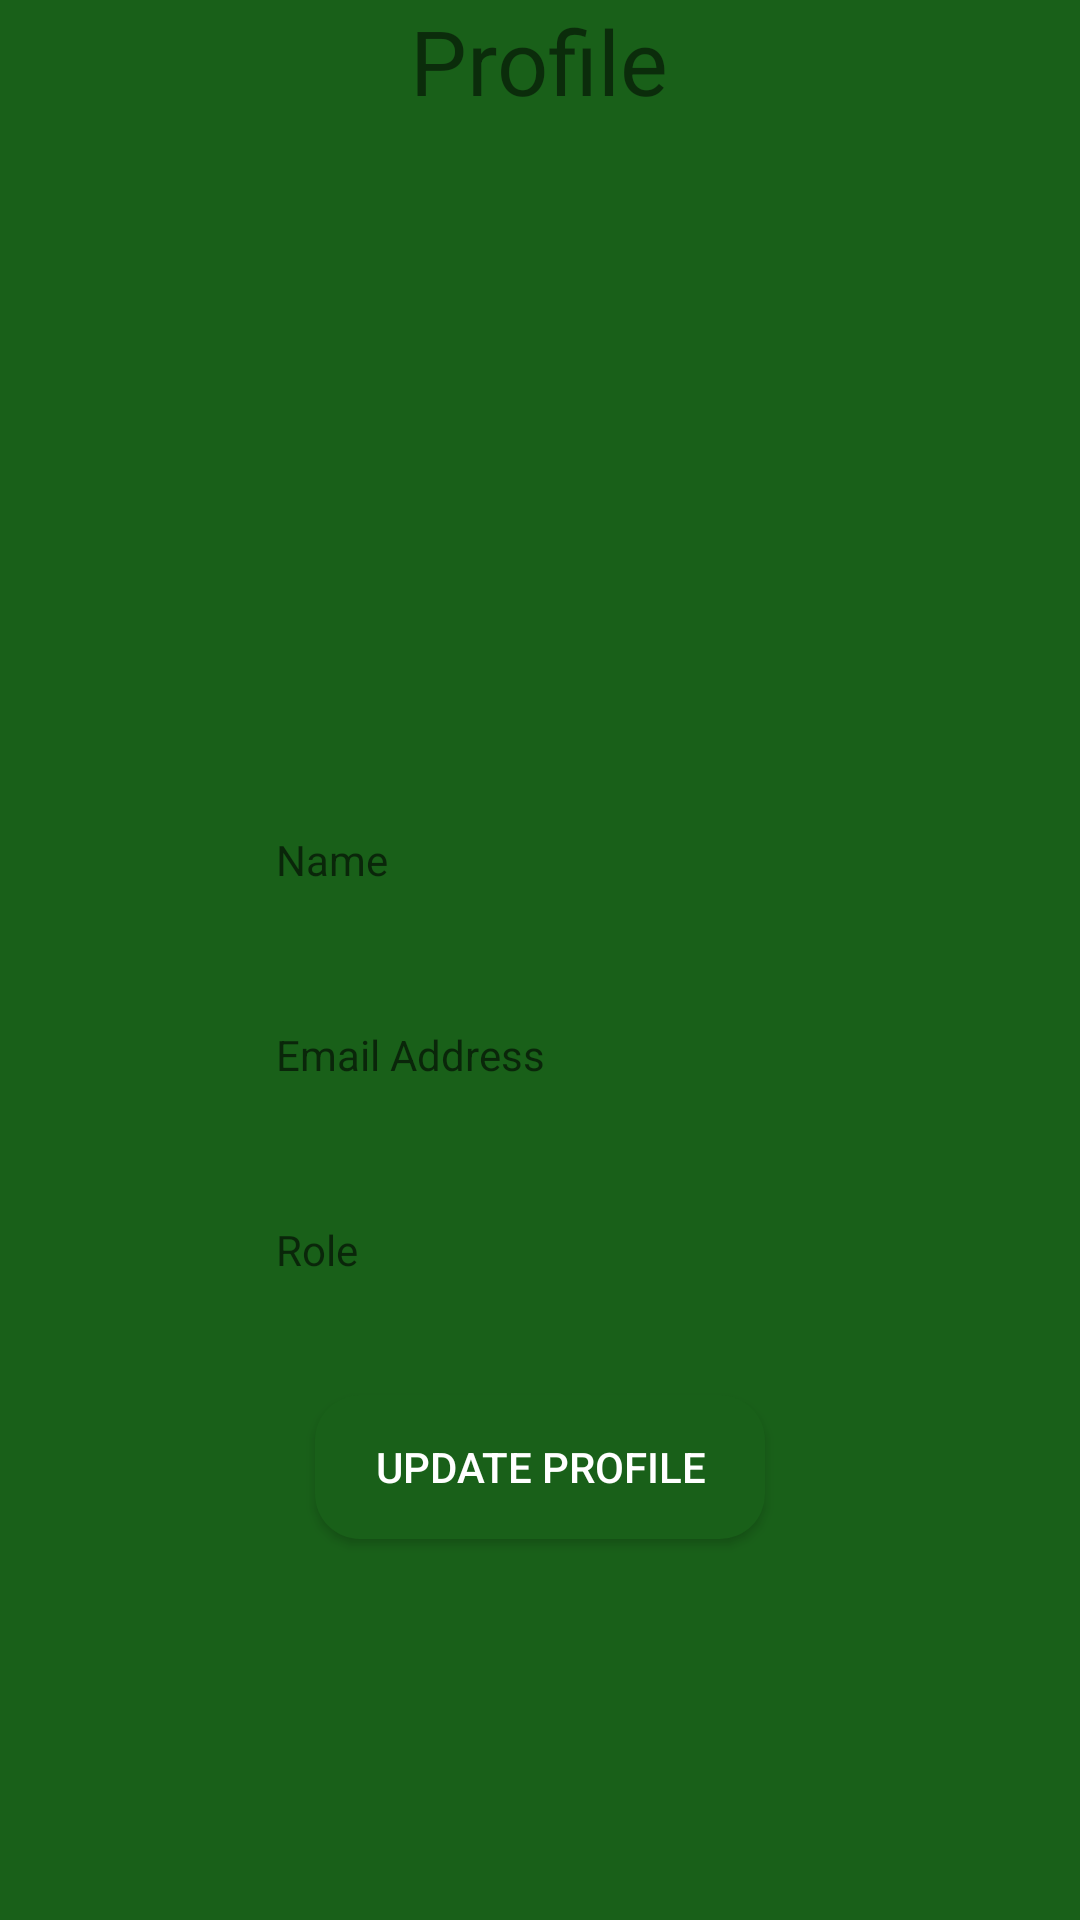

This screen was rendered from an Android layout file. Write that file and the resources it references.
<!-- AndroidManifest.xml: application theme Theme.CoffeeApp -->
<!-- res/layout/fragment_profile.xml -->
<?xml version="1.0" encoding="utf-8"?>
<FrameLayout xmlns:android="http://schemas.android.com/apk/res/android"
    xmlns:tools="http://schemas.android.com/tools"
    android:layout_width="match_parent"
    android:layout_height="match_parent"
    tools:context=".ProfileFragment">

    <RelativeLayout xmlns:app="http://schemas.android.com/apk/res-auto"
        android:layout_width="match_parent"
        android:layout_height="match_parent"
        android:background="#196019"
        tools:context=".Signup">
        <TextView
            android:id="@+id/header"
            android:layout_width="wrap_content"
            android:layout_height="wrap_content"
            android:text="Profile"
            app:layout_constraintBottom_toBottomOf="parent"
            app:layout_constraintEnd_toEndOf="parent"
            android:layout_centerHorizontal="true"
            android:textSize="30dp"
            app:layout_constraintStart_toStartOf="parent"
            app:layout_constraintTop_toTopOf="parent" />

        <ImageView
            android:id="@+id/user_icon"
            android:layout_width="200dp"
            android:layout_height="200dp"
            android:layout_marginTop="50dp"
            android:layout_centerHorizontal="true"
            android:src="@drawable/profile" />

        <TextView
            android:id="@+id/edt_Name"
            android:layout_width="200dp"
            android:layout_height="50dp"
            android:layout_centerHorizontal="true"
            android:layout_marginTop="15dp"
            android:hint="Name"
            android:background="@drawable/edt_background"
            android:padding="12dp"
            android:layout_below="@id/user_icon"/>

        <TextView
            android:id="@+id/edt_Email"
            android:layout_width="200dp"
            android:layout_height="50dp"
            android:layout_centerHorizontal="true"
            android:layout_marginTop="15dp"
            android:hint="Email Address"
            android:background="@drawable/edt_background"
            android:padding="12dp"
            android:layout_below="@id/edt_Name"/>

        <TextView
            android:id="@+id/edt_Role"
            android:layout_width="200dp"
            android:layout_height="50dp"
            android:hint="Role"
            android:layout_marginTop="15dp"
            android:layout_centerHorizontal="true"
            android:inputType="textPassword"
            android:background="@drawable/edt_background"
            android:padding="12dp"
            android:layout_below="@id/edt_Email"
            />
        <Button
            android:id="@+id/btn_update"
            android:layout_width="150dp"
            android:layout_height="wrap_content"
            android:layout_below="@+id/edt_Role"
            android:text="Update Profile"
            android:textColor="@color/white"
            android:layout_centerHorizontal="true"
            android:layout_marginTop="20dp"
            android:background="@drawable/btn_background"
            />
    </RelativeLayout>
</FrameLayout>
<!-- resources referenced by this layout -->
<resources>
  <color name="white">#FFFFFFFF</color>
  <!-- drawable btn_background (drawable) -->
  <?xml version="1.0" encoding="utf-8"?>
  <shape xmlns:android="http://schemas.android.com/apk/res/android">
      <corners android:radius="15dp"/>
      <solid android:color="@color/purple_200"/>
  
  </shape>
  <!-- drawable edt_background (drawable) -->
  <?xml version="1.0" encoding="utf-8"?>
  <shape xmlns:android="http://schemas.android.com/apk/res/android">
      <corners android:radius="15dp" />
      <stroke android:color="@color/Lightgreen"/>
  </shape>
  <style name="Theme.CoffeeApp" parent="Theme.MaterialComponents.DayNight.DarkActionBar">
          
          <item name="colorPrimary">@color/Lightgreen</item>
          <item name="colorPrimaryVariant">@color/Lightgreen</item>
          <item name="colorOnPrimary">@color/white</item>
          
          <item name="colorSecondary">@color/teal_200</item>
          <item name="colorSecondaryVariant">@color/teal_700</item>
          <item name="colorOnSecondary">@color/black</item>
          
          <item name="android:statusBarColor">@color/Lightgreen</item>
          
      </style>
  <color name="purple_200">#196019</color>
  <color name="Lightgreen">#208F2F</color>
  <color name="teal_200">#FF03DAC5</color>
  <color name="teal_700">#FF018786</color>
  <color name="black">#FF000000</color>
</resources>
